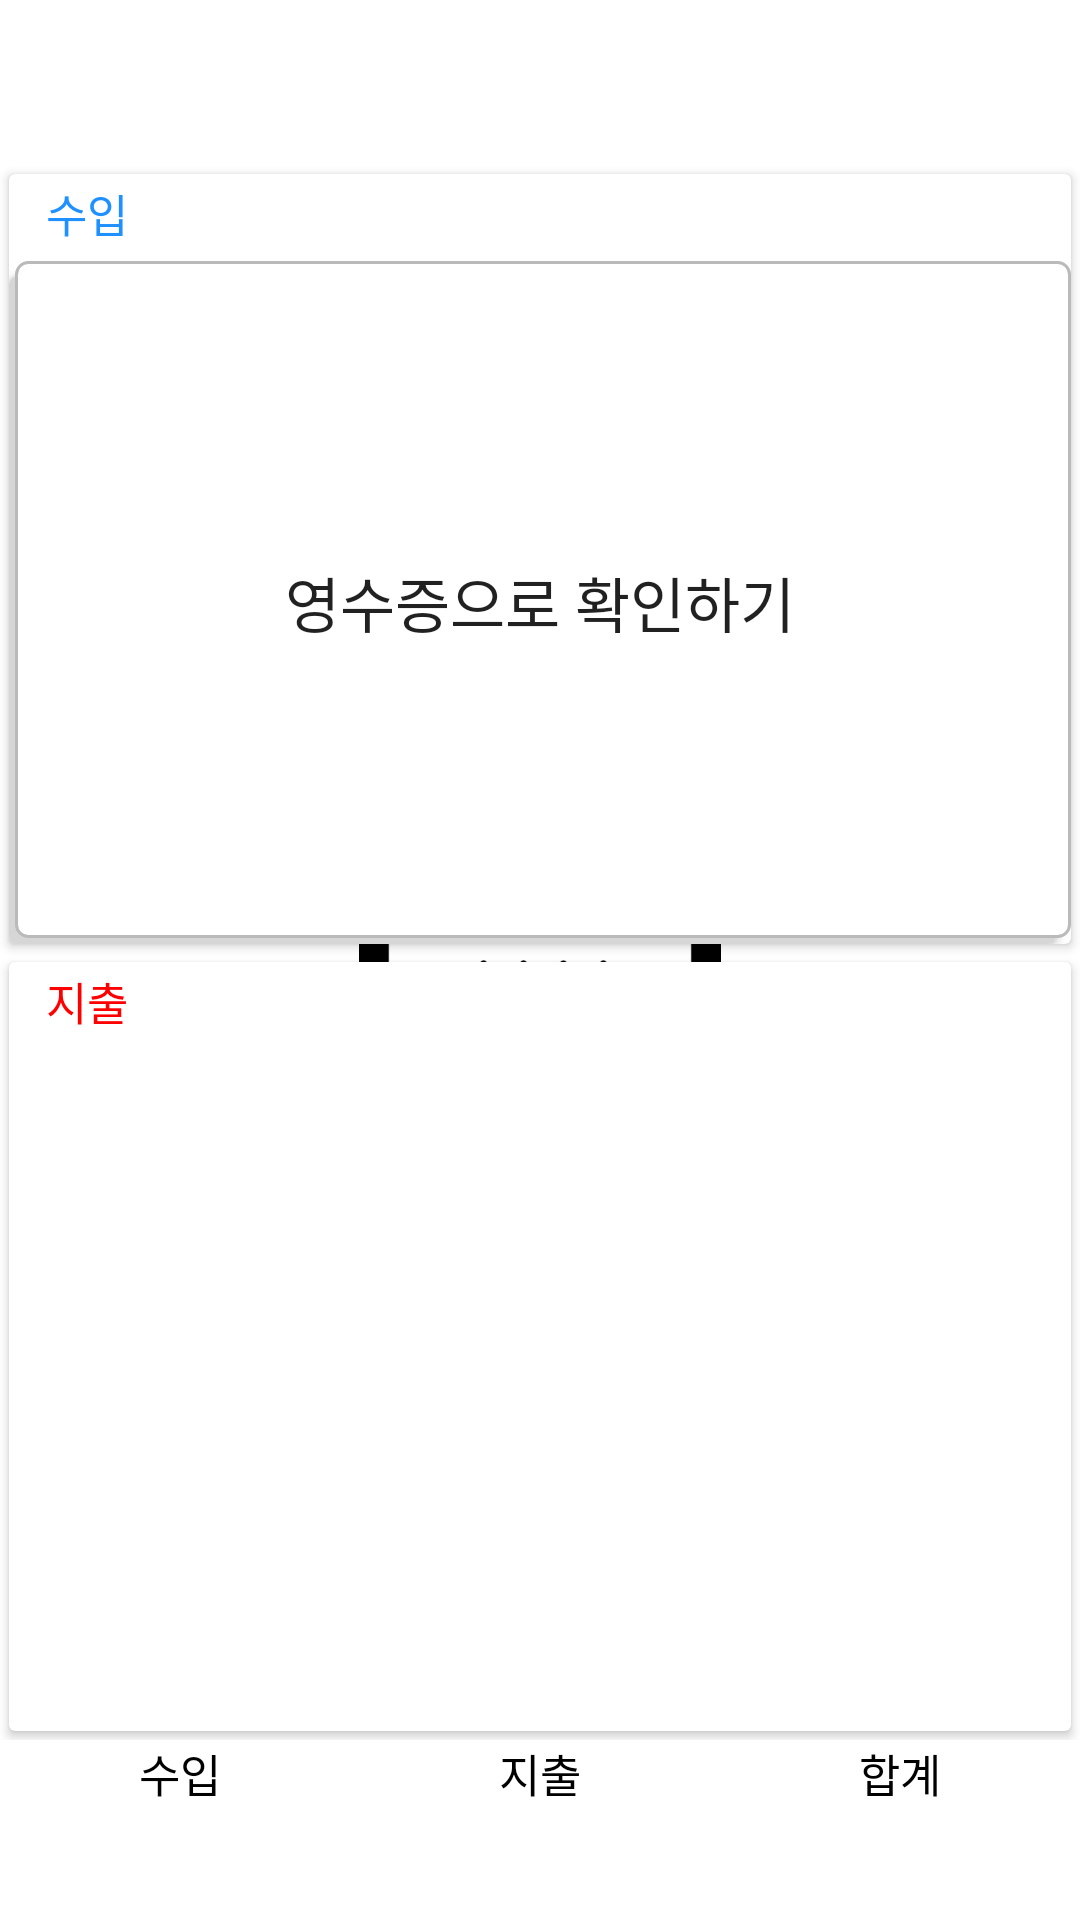

Here is an Android app screen rendered from its layout file. Give the layout XML and the strings, colors and styles it references.
<!-- AndroidManifest.xml: application theme Theme.AppCompat.Light.NoActionBar -->
<!-- res/layout/fragment_calculate.xml -->
<?xml version="1.0" encoding="utf-8"?>
<androidx.constraintlayout.widget.ConstraintLayout
    android:id="@+id/calculate_back"
    xmlns:app="http://schemas.android.com/apk/res-auto"
    xmlns:android="http://schemas.android.com/apk/res/android"
    xmlns:tools="http://schemas.android.com/tools"
    android:layout_width="match_parent"
    android:layout_height="match_parent"
    tools:context=".calendar.CalculateFragment"
    android:background="@color/white">

    <androidx.constraintlayout.widget.ConstraintLayout
        android:id="@+id/first_con"
        android:layout_width="404dp"
        android:layout_height="51dp"
        android:orientation="horizontal"
        app:layout_constraintEnd_toEndOf="parent"
        app:layout_constraintStart_toStartOf="parent"
        app:layout_constraintTop_toTopOf="parent"
        android:background="#ffffff"
        >

        <TextView
            android:id="@+id/calculate_date_text"
            android:layout_width="wrap_content"
            android:layout_height="wrap_content"
            android:textColor="#000000"
            android:textSize="20dp"
            android:layout_marginLeft="15dp"
            android:textStyle="bold"
            app:layout_constraintBottom_toBottomOf="parent"
            app:layout_constraintStart_toStartOf="parent"
            app:layout_constraintTop_toTopOf="parent" />


    </androidx.constraintlayout.widget.ConstraintLayout>

    <ImageView
        android:id="@+id/calculate_alert_imageview"
        android:layout_width="150dp"
        android:layout_height="150dp"
        android:src="@drawable/alert"
        app:layout_constraintBottom_toBottomOf="parent"
        app:layout_constraintEnd_toEndOf="parent"
        app:layout_constraintStart_toStartOf="parent"
        app:layout_constraintTop_toTopOf="parent" />


    <LinearLayout
        android:id="@+id/calculate_linear"
        android:layout_width="match_parent"
        android:layout_height="match_parent"
        android:orientation="vertical"
        android:layout_marginTop="55dp"
        android:layout_marginBottom="60dp"
        app:layout_constraintBottom_toTopOf="@id/bottom_line"
        app:layout_constraintEnd_toEndOf="parent"
        app:layout_constraintStart_toStartOf="parent"
        app:layout_constraintTop_toBottomOf="@+id/first_con">

        <androidx.cardview.widget.CardView
            android:layout_width="match_parent"
            android:layout_height="match_parent"
            android:layout_weight="1"
            android:layout_margin="3dp">

            <LinearLayout
                android:layout_width="match_parent"
                android:layout_height="match_parent"
                android:orientation="vertical">

                <TextView
                    android:layout_width="match_parent"
                    android:layout_height="wrap_content"
                    android:text="  수입"
                    android:textSize="15dp"
                    android:layout_marginLeft="5dp"
                    android:layout_marginBottom="5dp"
                    android:layout_marginTop="2dp"
                    android:textColor="#1E90FF"/>

                <Button
                    android:id="@+id/calculate_income_btn"
                    android:layout_width="match_parent"
                    android:layout_height="match_parent"
                    android:textSize="20dp"
                    android:text="영수증으로 확인하기"
                    android:layout_gravity="center"
                    android:background="@drawable/button_selector"/>

            </LinearLayout>



        </androidx.cardview.widget.CardView>

        <androidx.cardview.widget.CardView
            android:layout_width="match_parent"
            android:layout_height="match_parent"
            android:layout_weight="1"
            android:layout_margin="3dp">

            <LinearLayout
                android:layout_width="match_parent"
                android:layout_height="match_parent"
                android:orientation="vertical">

                <TextView
                    android:layout_width="match_parent"
                    android:layout_height="wrap_content"
                    android:text="  지출"
                    android:textSize="15dp"
                    android:layout_marginLeft="5dp"
                    android:layout_marginBottom="5dp"
                    android:layout_marginTop="2dp"
                    android:textColor="#FF0000"/>

                <androidx.recyclerview.widget.RecyclerView
                    android:id="@+id/calculate_expend_recyclerview"
                    android:layout_width="match_parent"
                    android:layout_height="match_parent" />

            </LinearLayout>



        </androidx.cardview.widget.CardView>

    </LinearLayout>


    <LinearLayout
        android:id="@+id/bottom_line"
        android:layout_width="match_parent"
        android:layout_height="60dp"
        android:orientation="horizontal"
        app:layout_constraintBottom_toBottomOf="parent"
        app:layout_constraintEnd_toEndOf="parent"
        app:layout_constraintStart_toStartOf="parent"
        android:background="#ffffff"
        android:layout_marginTop="2dp">

        <LinearLayout
            android:layout_width="wrap_content"
            android:layout_height="match_parent"
            android:layout_weight="1"
            android:orientation="vertical">

            <TextView
                android:layout_width="wrap_content"
                android:layout_height="wrap_content"
                android:text="수입"
                android:textColor="#000000"
                android:textSize="15dp"
                android:layout_gravity="center"
                android:layout_weight="1"/>

            <TextView
                android:id="@+id/calculate_income_text"
                android:layout_width="wrap_content"
                android:layout_height="wrap_content"
                android:layout_gravity="center"
                android:textSize="15dp"
                android:textColor="#1E90FF"
                android:layout_weight="1"/>


        </LinearLayout>

        <LinearLayout
            android:layout_width="wrap_content"
            android:layout_height="match_parent"
            android:layout_weight="1"
            android:orientation="vertical">

            <TextView
                android:layout_width="wrap_content"
                android:layout_height="wrap_content"
                android:text="지출"
                android:textColor="#000000"
                android:textSize="15dp"
                android:layout_gravity="center"
                android:layout_weight="1"/>

            <TextView
                android:id="@+id/calculate_expend_text"
                android:layout_width="wrap_content"
                android:layout_height="wrap_content"
                android:layout_gravity="center"
                android:textColor="#FF0000"
                android:textSize="15dp"
                android:layout_weight="1"/>


        </LinearLayout>

        <LinearLayout
            android:layout_width="wrap_content"
            android:layout_height="match_parent"
            android:layout_weight="1"
            android:orientation="vertical">

            <TextView
                android:layout_width="wrap_content"
                android:layout_height="wrap_content"
                android:layout_gravity="center"
                android:layout_weight="1"
                android:text="합계"
                android:textColor="#000000"
                android:textSize="15dp" />

            <TextView
                android:id="@+id/calculate_result_text"
                android:layout_width="wrap_content"
                android:layout_height="wrap_content"
                android:layout_gravity="center"
                android:textSize="15dp"
                android:textColor="#000000"
                android:layout_weight="1"/>


        </LinearLayout>

    </LinearLayout>


</androidx.constraintlayout.widget.ConstraintLayout>
<!-- resources referenced by this layout -->
<resources>
  <color name="white">#FFFFFFFF</color>
  <!-- drawable alert: png bitmap (drawable, 18794 bytes) -->
  <!-- drawable button_selector (drawable-v24) -->
  <?xml version="1.0" encoding="utf-8"?>
  <selector xmlns:android="http://schemas.android.com/apk/res/android">
      <item>
          <layer-list>
              <item android:right="5dp" android:top="5dp">
                  <shape>
                      <corners android:radius="3dp" />
                      <solid android:color="#D6D6D6" />
                  </shape>
              </item>
              <item android:bottom="2dp" android:left="2dp">
                  <shape>
                      <gradient android:angle="270" android:endColor="#FFFFFF" android:startColor="#FFFFFF" />
                      <stroke android:color="#BABABA" android:width="1dp" />
                      <corners android:radius="4dp" />
                      <padding android:bottom="10dp" android:left="5dp" android:right="5dp" android:top="10dp" />
                  </shape>
              </item>
          </layer-list>
      </item>
  
  </selector>
</resources>
